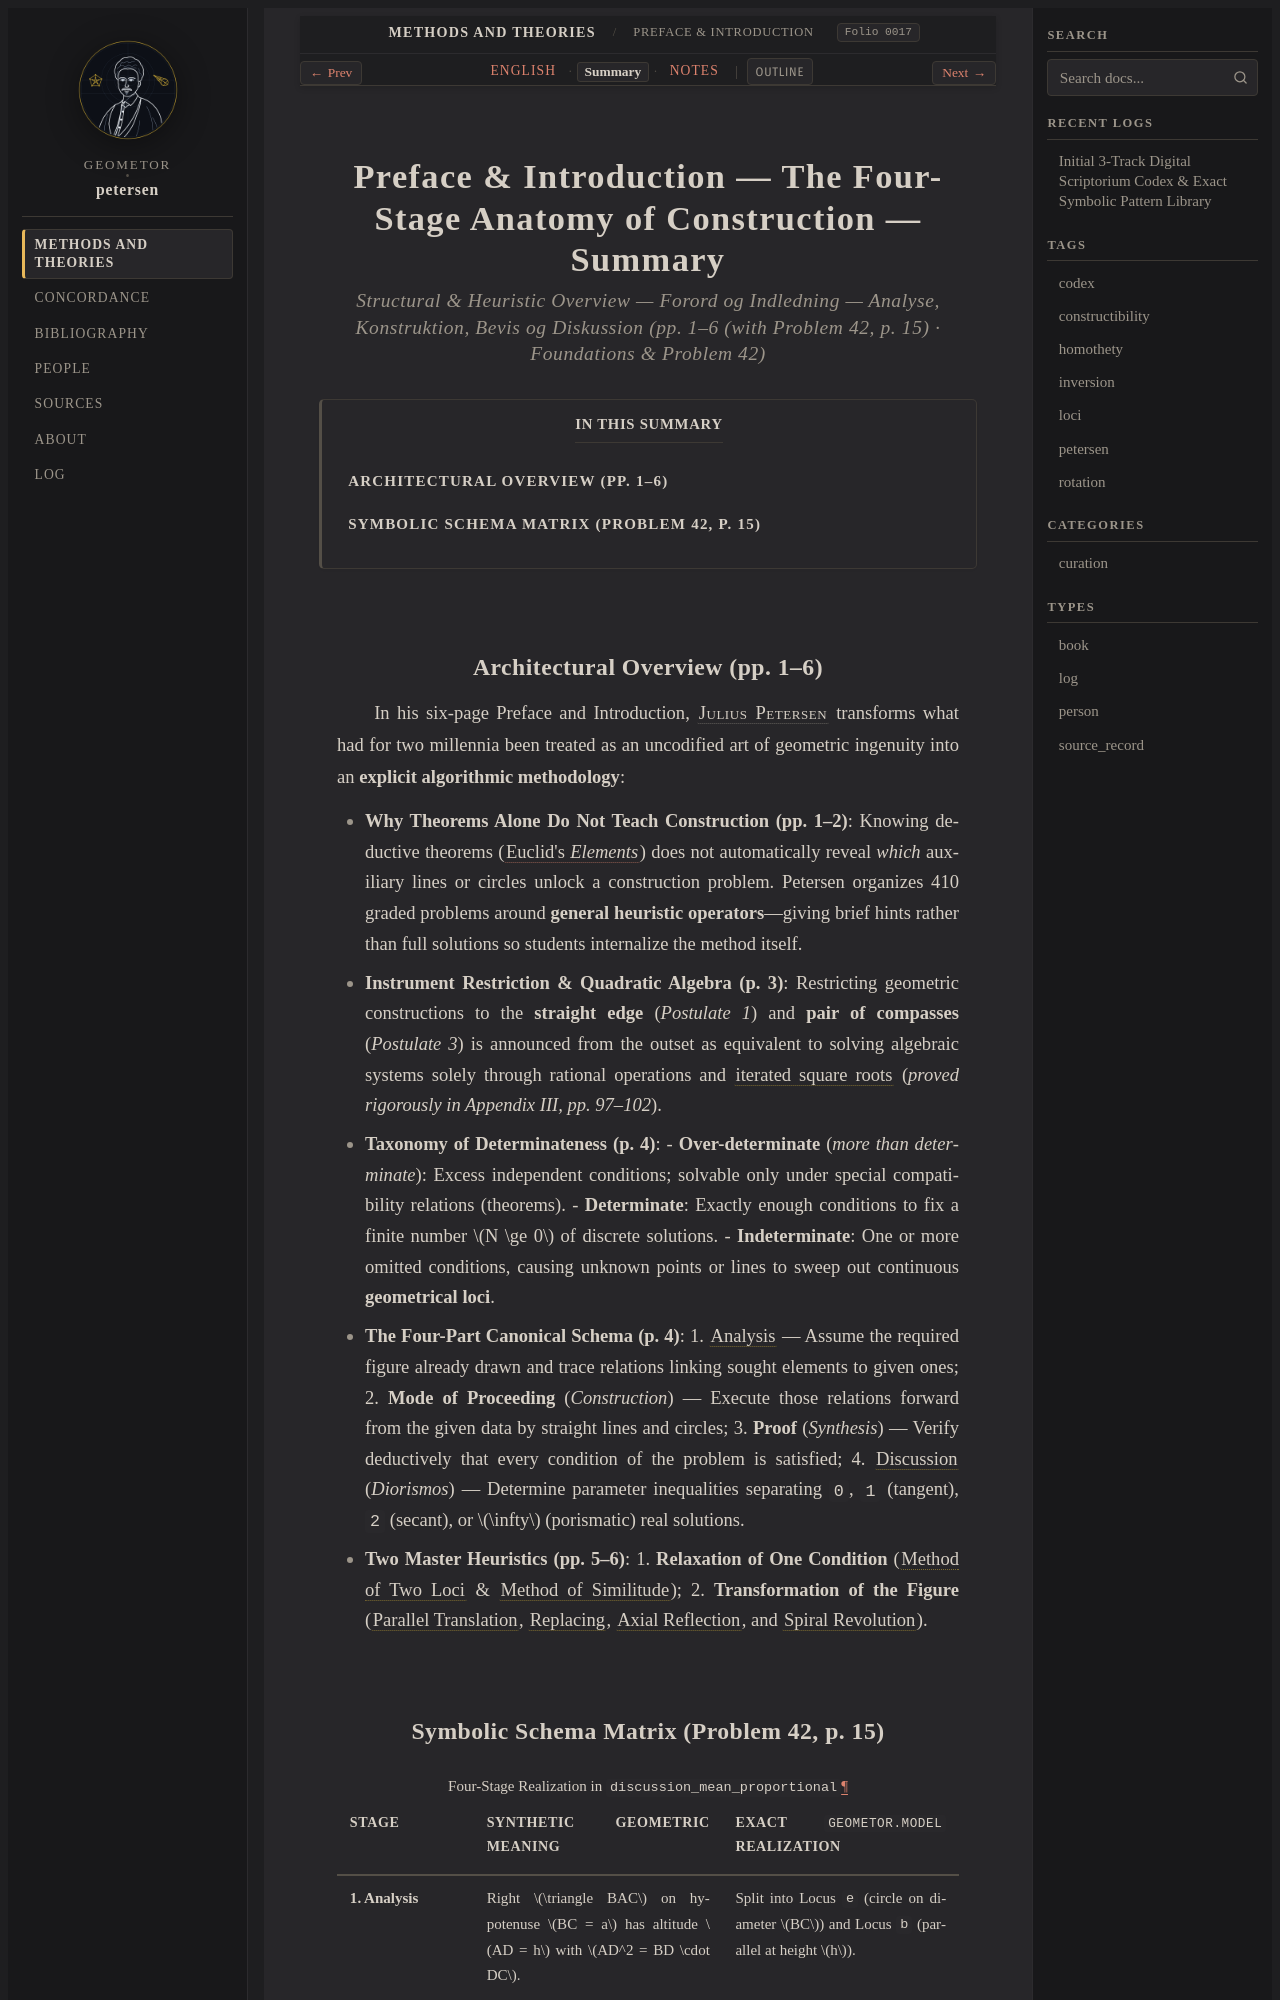

repository: geometor/petersen · page: methods_and_theories/intro/summary.html · generator: sphinx

:layout: book
:order: 1
:folio: 0017
:tracks: English: index | Summary: summary | Notes: notes

.. _petersen-intro-summary:
.. _petersen-unit-01-anatomy-of-construction-summary:

Preface & Introduction — The Four-Stage Anatomy of Construction — Summary
=========================================================================

.. rubric:: Structural & Heuristic Overview — *Forord og Indledning — Analyse, Konstruktion, Bevis og Diskussion* (pp. 1–6 (with Problem 42, p. 15) · Foundations & Problem 42)

.. folio:: 0017
   :page: 1

.. contents:: In This Summary
   :local:
   :depth: 2
   :backlinks: none
